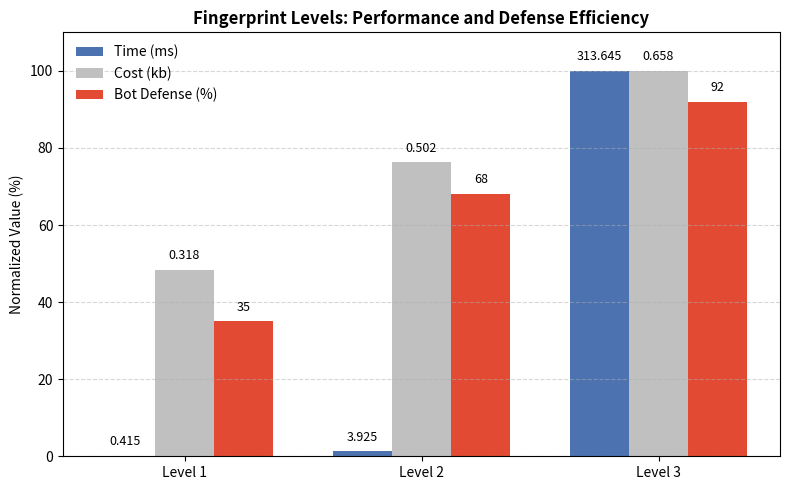

Generate this figure with matplotlib:
import matplotlib.pyplot as plt
import numpy as np

levels = ["Level 1", "Level 2", "Level 3"]
avg_time = [0.415, 3.925, 313.645]
cost = [0.318, 0.502, 0.658]
block = [35, 68, 92]

# 归一化
time_pct = [t / max(avg_time) * 100 for t in avg_time]
cost_pct = [c / max(cost) * 100 for c in cost]
block_pct = block  # 已经是 %

x = np.arange(len(levels))
width = 0.25

fig, ax = plt.subplots(figsize=(8,5))

b1 = ax.bar(x - width, time_pct, width, color="#4C72B0", label="Time (ms)")
b2 = ax.bar(x, cost_pct, width, color="#C0C0C0", label="Cost (kb)")
b3 = ax.bar(x + width, block_pct, width, color="#E24A33", label="Bot Defense (%)")

# X轴
ax.set_xticks(x)
ax.set_xticklabels(levels)
ax.set_ylabel("Normalized Value (%)")
ax.set_ylim(0, 110)
ax.grid(axis='y', linestyle='--', alpha=0.5)

# 在柱子上标真实数值
for rects, values in zip([b1,b2,b3],[avg_time,cost,block]):
    for rect, val in zip(rects, values):
        height = rect.get_height()
        ax.text(rect.get_x() + rect.get_width()/2, height + 2, f"{val}", ha="center", va="bottom", fontsize=9)

ax.legend(frameon=False)
plt.title("Fingerprint Levels: Performance and Defense Efficiency", fontsize=12, fontweight="bold")
plt.tight_layout()
plt.savefig("fingerprint_levels_normalized.png", dpi=400, bbox_inches="tight", transparent=True)
plt.show()
